9-way image classification set "data" from GitHub (yogay2021/ChineseChess-Project); label vocabulary: cannon, car, elephant, general, horse, marshal, minister, scholar, solider.

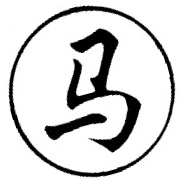
Label: horse

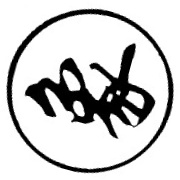
Label: elephant

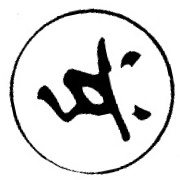
Label: solider

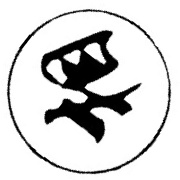
Label: minister

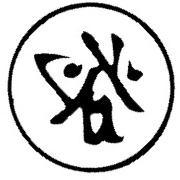
Label: general

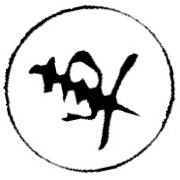
Label: car
